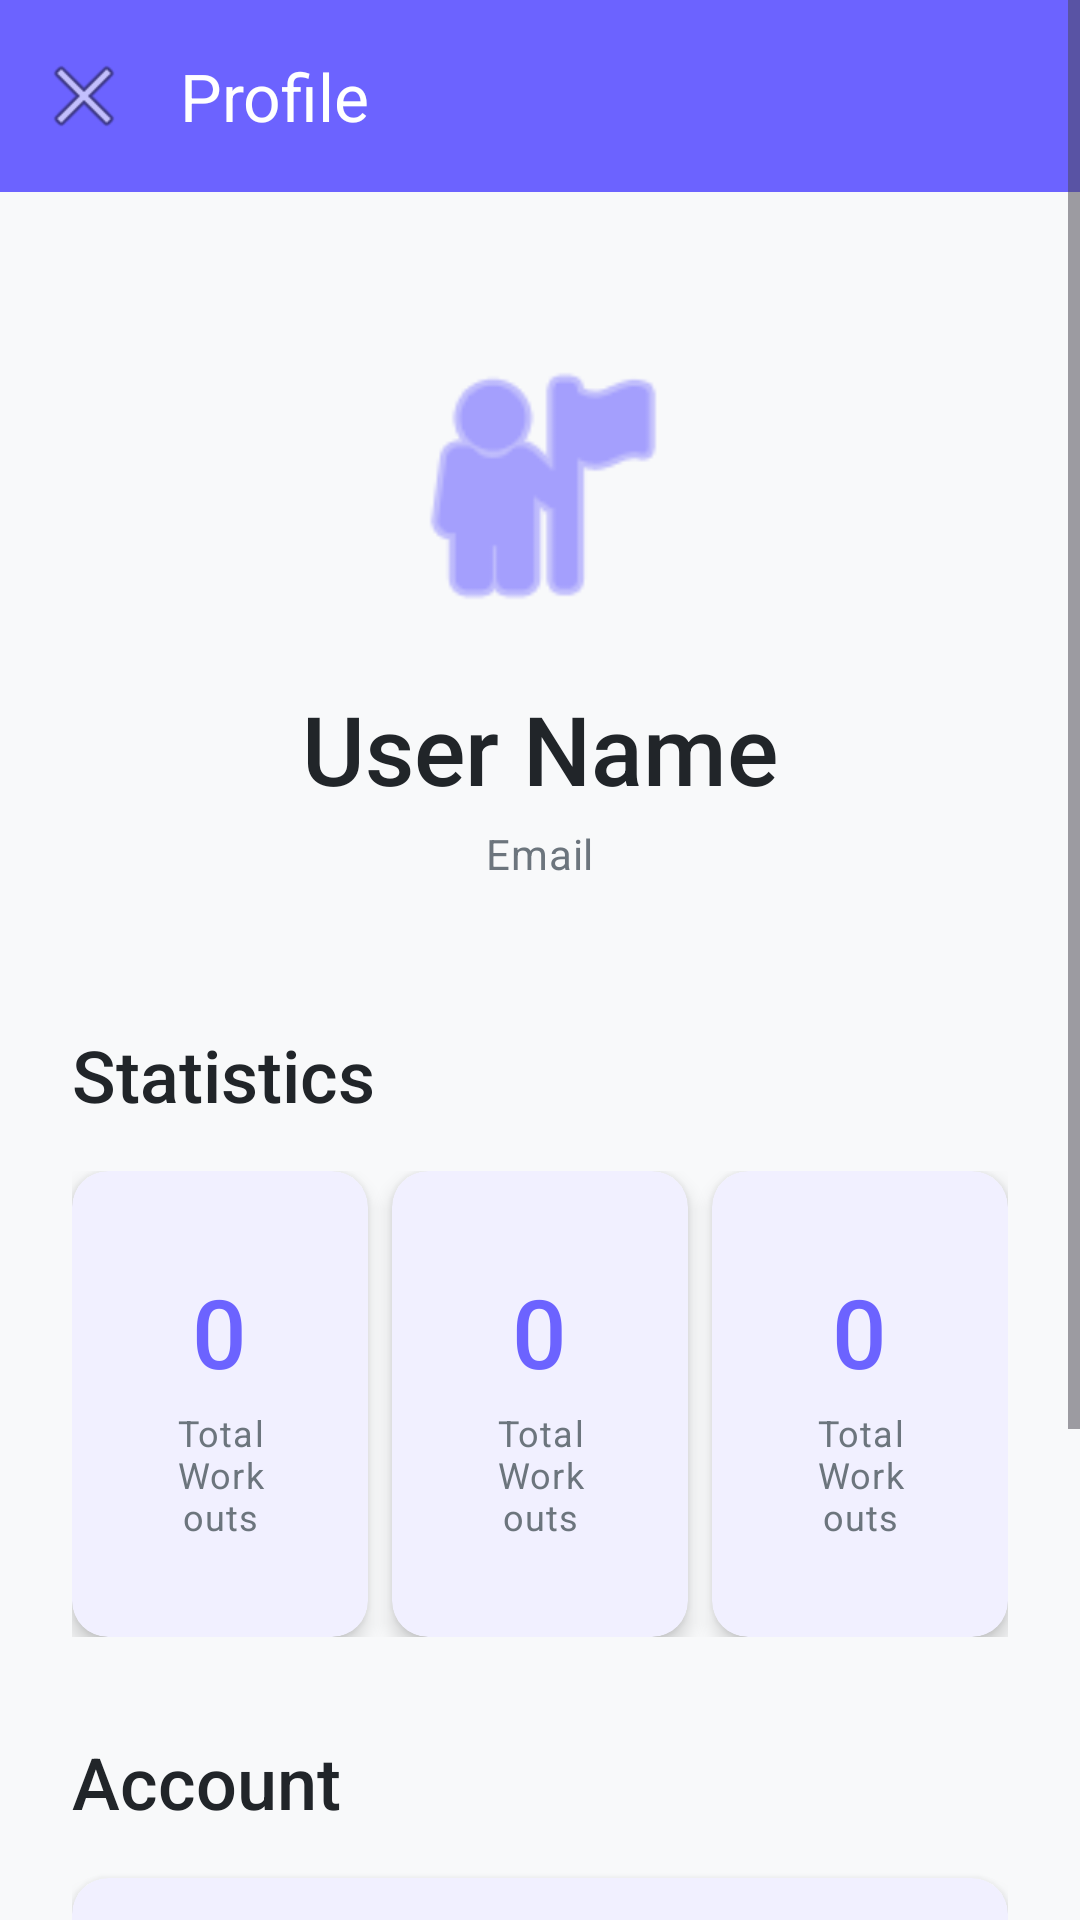

Layout XML and referenced resources for this Android screen:
<!-- AndroidManifest.xml: application theme Theme.FitLife -->
<!-- res/layout/activity_profile.xml -->
<?xml version="1.0" encoding="utf-8"?>
<ScrollView xmlns:android="http://schemas.android.com/apk/res/android"
    xmlns:app="http://schemas.android.com/apk/res-auto"
    android:layout_width="match_parent"
    android:layout_height="match_parent"
    android:background="@color/background"
    android:fillViewport="true">

    <androidx.constraintlayout.widget.ConstraintLayout
        android:layout_width="match_parent"
        android:layout_height="wrap_content">

        
        <com.google.android.material.appbar.MaterialToolbar
            android:id="@+id/toolbar"
            style="@style/Widget.FitLife.Toolbar"
            android:layout_width="match_parent"
            android:layout_height="?attr/actionBarSize"
            app:layout_constraintTop_toTopOf="parent"
            app:navigationIcon="@android:drawable/ic_menu_close_clear_cancel"
            app:title="@string/profile" />

        
        <LinearLayout
            android:layout_width="match_parent"
            android:layout_height="wrap_content"
            android:orientation="vertical"
            android:padding="@dimen/spacing_lg"
            app:layout_constraintTop_toBottomOf="@id/toolbar">

            
            <LinearLayout
                android:layout_width="match_parent"
                android:layout_height="wrap_content"
                android:gravity="center"
                android:orientation="vertical"
                android:padding="@dimen/spacing_lg">

                <ImageView
                    android:layout_width="100dp"
                    android:layout_height="100dp"
                    android:contentDescription="@string/cd_profile_icon"
                    android:src="@android:drawable/ic_menu_myplaces"
                    app:tint="@color/primary" />

                <TextView
                    android:id="@+id/tv_user_name"
                    android:layout_width="wrap_content"
                    android:layout_height="wrap_content"
                    android:layout_marginTop="@dimen/spacing_md"
                    android:text="@string/user_name"
                    android:textAppearance="@style/TextAppearance.FitLife.Headline1" />

                <TextView
                    android:id="@+id/tv_user_email"
                    android:layout_width="wrap_content"
                    android:layout_height="wrap_content"
                    android:layout_marginTop="@dimen/spacing_xs"
                    android:text="@string/email"
                    android:textAppearance="@style/TextAppearance.FitLife.Body2"
                    android:textColor="@color/text_secondary" />

            </LinearLayout>

            
            <TextView
                android:layout_width="wrap_content"
                android:layout_height="wrap_content"
                android:layout_marginTop="@dimen/spacing_lg"
                android:text="@string/statistics"
                android:textAppearance="@style/TextAppearance.FitLife.Headline2" />

            <LinearLayout
                android:layout_width="match_parent"
                android:layout_height="wrap_content"
                android:layout_marginTop="@dimen/spacing_md"
                android:orientation="horizontal"
                android:weightSum="3">

                <include
                    layout="@layout/item_stat_card"
                    android:layout_width="0dp"
                    android:layout_height="wrap_content"
                    android:layout_marginEnd="@dimen/spacing_xs"
                    android:layout_weight="1" />

                <include
                    layout="@layout/item_stat_card"
                    android:layout_width="0dp"
                    android:layout_height="wrap_content"
                    android:layout_marginStart="@dimen/spacing_xs"
                    android:layout_marginEnd="@dimen/spacing_xs"
                    android:layout_weight="1" />

                <include
                    layout="@layout/item_stat_card"
                    android:layout_width="0dp"
                    android:layout_height="wrap_content"
                    android:layout_marginStart="@dimen/spacing_xs"
                    android:layout_weight="1" />

            </LinearLayout>

            
            <TextView
                android:layout_width="wrap_content"
                android:layout_height="wrap_content"
                android:layout_marginTop="@dimen/spacing_xl"
                android:text="@string/account"
                android:textAppearance="@style/TextAppearance.FitLife.Headline2" />

            <com.google.android.material.card.MaterialCardView
                style="@style/Widget.FitLife.CardView"
                android:layout_width="match_parent"
                android:layout_height="wrap_content"
                android:layout_marginTop="@dimen/spacing_md">

                <LinearLayout
                    android:layout_width="match_parent"
                    android:layout_height="wrap_content"
                    android:orientation="vertical"
                    android:padding="@dimen/spacing_md">

                    <TextView
                        android:layout_width="wrap_content"
                        android:layout_height="wrap_content"
                        android:text="@string/member_since"
                        android:textAppearance="@style/TextAppearance.FitLife.Caption"
                        android:textColor="@color/text_secondary" />

                    <TextView
                        android:id="@+id/tv_member_since"
                        android:layout_width="wrap_content"
                        android:layout_height="wrap_content"
                        android:layout_marginTop="@dimen/spacing_xs"
                        android:text="@string/date_placeholder"
                        android:textAppearance="@style/TextAppearance.FitLife.Body1" />

                </LinearLayout>

            </com.google.android.material.card.MaterialCardView>

            
            <com.google.android.material.button.MaterialButton
                android:id="@+id/btn_logout"
                style="@style/Widget.FitLife.Button.Outlined"
                android:layout_width="match_parent"
                android:layout_height="wrap_content"
                android:layout_marginTop="@dimen/spacing_xl"
                android:layout_marginBottom="@dimen/spacing_lg"
                android:text="@string/logout"
                android:textColor="@color/error"
                app:strokeColor="@color/error" />

        </LinearLayout>

    </androidx.constraintlayout.widget.ConstraintLayout>

</ScrollView>
<!-- res/layout/item_stat_card.xml (included above) -->
<?xml version="1.0" encoding="utf-8"?>
<com.google.android.material.card.MaterialCardView 
    xmlns:android="http://schemas.android.com/apk/res/android"
    xmlns:app="http://schemas.android.com/apk/res-auto"
    style="@style/Widget.FitLife.CardView"
    android:layout_width="match_parent"
    android:layout_height="wrap_content">

    <LinearLayout
        android:layout_width="match_parent"
        android:layout_height="wrap_content"
        android:gravity="center"
        android:orientation="vertical"
        android:padding="@dimen/spacing_md">

        <TextView
            android:id="@+id/tv_stat_value"
            android:layout_width="wrap_content"
            android:layout_height="wrap_content"
            android:text="0"
            android:textAppearance="@style/TextAppearance.FitLife.Headline1"
            android:textColor="@color/primary" />

        <TextView
            android:id="@+id/tv_stat_label"
            android:layout_width="wrap_content"
            android:layout_height="wrap_content"
            android:layout_marginTop="@dimen/spacing_xs"
            android:text="@string/total_workouts"
            android:textAlignment="center"
            android:textAppearance="@style/TextAppearance.FitLife.Caption"
            android:textColor="@color/text_secondary" />

    </LinearLayout>

</com.google.android.material.card.MaterialCardView>
<!-- resources referenced by this layout -->
<resources>
  <color name="background">#F8F9FA</color>
  <color name="error">#FF5252</color>
  <color name="primary">#6C63FF</color>
  <color name="text_secondary">#6C757D</color>
  <dimen name="spacing_lg">24dp</dimen>
  <dimen name="spacing_md">16dp</dimen>
  <dimen name="spacing_xl">32dp</dimen>
  <dimen name="spacing_xs">4dp</dimen>
  <string name="account">Account</string>
  <string name="cd_profile_icon">Profile</string>
  <string name="date_placeholder">Date Placeholder</string>
  <string name="email">Email</string>
  <string name="logout">Logout</string>
  <string name="member_since">Member Since</string>
  <string name="profile">Profile</string>
  <string name="statistics">Statistics</string>
  <string name="total_workouts">Total Workouts</string>
  <string name="user_name">User Name</string>
  <style name="TextAppearance.FitLife.Body1" parent="TextAppearance.Material3.BodyLarge">
          <item name="android:textSize">@dimen/text_size_body1</item>
          <item name="android:textColor">@color/text_primary</item>
      </style>
  <style name="TextAppearance.FitLife.Body2" parent="TextAppearance.Material3.BodyMedium">
          <item name="android:textSize">@dimen/text_size_body2</item>
          <item name="android:textColor">@color/text_secondary</item>
      </style>
  <style name="TextAppearance.FitLife.Caption" parent="TextAppearance.Material3.BodySmall">
          <item name="android:textSize">@dimen/text_size_caption</item>
          <item name="android:textColor">@color/text_secondary</item>
      </style>
  <style name="TextAppearance.FitLife.Headline1" parent="TextAppearance.Material3.HeadlineLarge">
          <item name="android:textSize">@dimen/text_size_headline1</item>
          <item name="android:textColor">@color/text_primary</item>
          <item name="fontFamily">sans-serif-medium</item>
      </style>
  <style name="TextAppearance.FitLife.Headline2" parent="TextAppearance.Material3.HeadlineMedium">
          <item name="android:textSize">@dimen/text_size_headline2</item>
          <item name="android:textColor">@color/text_primary</item>
          <item name="fontFamily">sans-serif-medium</item>
      </style>
  <style name="Widget.FitLife.CardView" parent="Widget.Material3.CardView.Elevated">
          <item name="cardCornerRadius">@dimen/card_corner_radius</item>
          <item name="cardElevation">@dimen/card_elevation</item>
          <item name="contentPadding">@dimen/card_padding</item>
          <item name="cardBackgroundColor">@color/surface</item>
      </style>
  <style name="Widget.FitLife.Toolbar" parent="Widget.Material3.Toolbar">
          <item name="android:background">@color/primary</item>
          <item name="titleTextColor">@color/text_on_primary</item>
          <item name="android:elevation">@dimen/elevation_medium</item>
      </style>
  <style name="Theme.FitLife" parent="Base.Theme.FitLife" />
  <dimen name="text_size_body1">16sp</dimen>
  <color name="text_primary">#212529</color>
  <dimen name="text_size_body2">14sp</dimen>
  <dimen name="text_size_caption">12sp</dimen>
  <dimen name="text_size_headline1">32sp</dimen>
  <dimen name="text_size_headline2">24sp</dimen>
  <dimen name="text_size_button">14sp</dimen>
  <dimen name="button_corner_radius">8dp</dimen>
  <dimen name="button_height">48dp</dimen>
  <dimen name="card_corner_radius">12dp</dimen>
  <dimen name="card_elevation">4dp</dimen>
  <dimen name="card_padding">16dp</dimen>
  <color name="surface">#FFFFFF</color>
  <color name="text_on_primary">#FFFFFF</color>
  <dimen name="elevation_medium">4dp</dimen>
  <color name="primary_variant">#5548E0</color>
  <color name="secondary">#00D9A3</color>
  <color name="secondary_variant">#00B386</color>
  <color name="white">#FFFFFF</color>
</resources>
